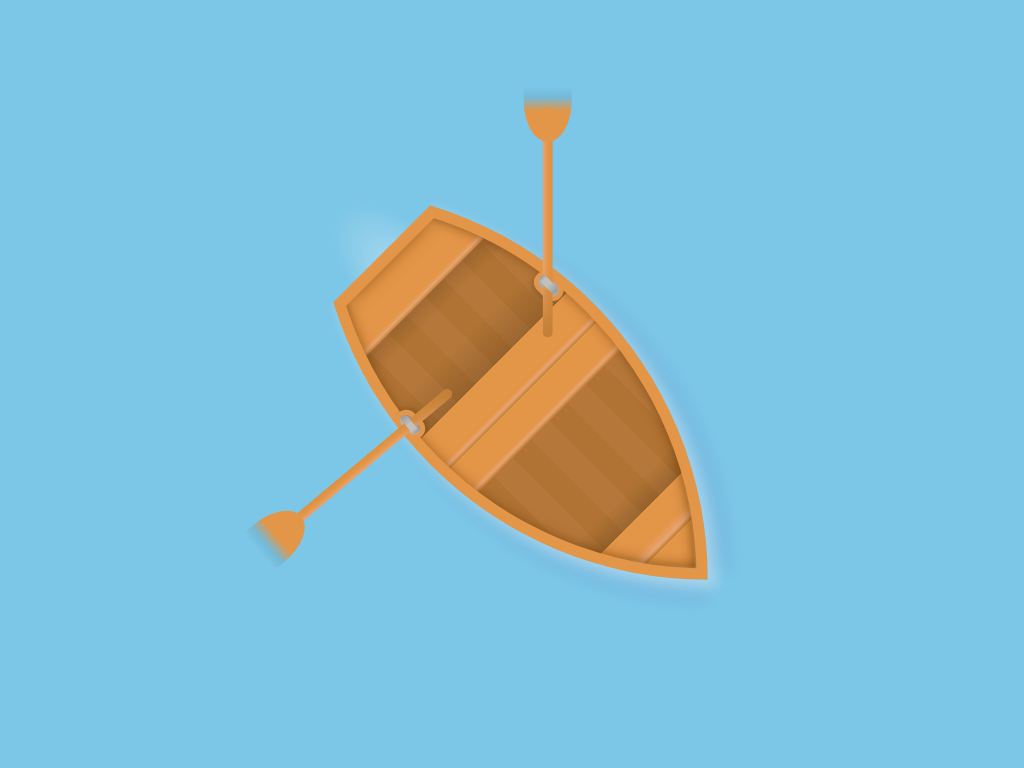

Here is a drawing made with CSS. Write the source that renders it.

<!-- file: boat.html -->
<!doctype html>
<html lang="en">
<head>
  <meta charset="utf-8">
  <meta name="viewport" content="width=device-width, initial-scale=1">
  <title>Boat</title>
  <link rel="stylesheet" href="boat.css">
</head>
<body>
<div class="boat"></div>
<div class="oar"></div>
<div class="oar"></div>

</body>
</html>


/* file: boat.css */
/* Álvaro Montoro · https://codepen.io/alvaromontoro/pen/OJXVXMO
   Collection: https://github.com/pagespeed-pro/css-art.com/tree/1ce83a9cee23fec9a7b1d665c8b40f9d464c97ee/artwork/boat */
html, body {
  --background: #7cc6e7;
  --wood: #e39648;
  --wood-dark: #c17e36;
  --wood-light: #e7a574;
  --wood-dark2: #dc9040;
  background: var(--background);
}

.boat {
  animation: waves 3s infinite;
  top: 50%;
  left: 50%;
  transform: translate(-50%, -50%);
  position: absolute;
  box-shadow: inset 0 0 0.5vmin rgba(255,255,255,0.5), inset 0 0 2vmin #630, 1vmin 1vmin 2vmin #fff6, 5vmin 1vmin 2vmin -2vmin rgba(0,0,129,0.05), 2vmin 5vmin 2vmin -2vmin rgba(0,0,128,0.05);
  width: 48vmin;
  height: 48vmin;
  border-radius: 0 100%;
  border: 1.5vmin solid var(--wood);
  background-image: 
    linear-gradient(135deg, 
      var(--wood) 16.5%, 
      var(--wood) 0 25%, 
      var(--wood-light) 25.75%,
      var(--wood-dark) 26.5%, 
      rgba(0,0,0,0.1) 0 27%, 
      transparent 30.5% 37%, 
      rgba(0,0,0,0.15) 45%, 
      var(--wood) 0 51.5%, 
      var(--wood-light) 52.25%,
      var(--wood-dark) 53%, 
      var(--wood) 0 58.5%, 
      var(--wood-light) 59.25%,
      var(--wood-dark) 60%, 
      transparent 0 80%,
      rgba(0,0,0,0.15) 85%, 
      var(--wood) 0 90%, 
      var(--wood-light) 91.75%, 
      var(--wood-dark) 92.5%, 
      var(--wood) 0
    )
    ,
    linear-gradient(rgba(0,0,0,0.2), rgba(0,0,0,0.2))
    ,
    linear-gradient(-135deg,
      var(--wood) 35%,
      var(--wood-dark2) 0 40%,
      var(--wood) 0 45%,
      var(--wood-dark2) 0 50%,
      var(--wood) 0 55%,
      var(--wood-dark2) 0 60%,
      var(--wood) 0 65%,
      var(--wood-dark2) 0 70%,
      var(--wood) 0
    )
}

.boat::after {
  content: "";
  display: block;
  position: absolute;
  box-sizing: border-box;
  width: 27.75%;
  height: 38%;
  top: -24%;
  left: -5%;
  transform-origin: 0% 50%;
  transform: rotate(45deg);
  background: var(--background);
  box-shadow: 2vmin 0 0 -0.5vmin var(--wood), 3.75vmin 0 2vmin -2.25vmin #6308;
  background-image: radial-gradient(at 140% 50%, #fff6, transparent 50%);
}

.boat::before {
  content: "";
  display: block;
  position: absolute;
  box-sizing: border-box;
  width: 9%;
  height: 6%;
  background: black;
  z-index:1;
  transform: rotate(45deg);
  background: silver;
  border: 0.75vmin solid var(--wood);
  border-radius: 2vmin;
  top: 58%;
  left: 18%;
  box-shadow: 0 -25.5vmin 0 -1.125vmin silver, 0 -25.5vmin 0.25vmin -1.125vmin #999, 0 -25.5vmin 0 -0.6vmin #aaa, 0 -25.5vmin var(--wood), 0 -25vmin 0.5vmin rgba(0,0,0,0.1), 0 -0.5vmin 0.5vmin rgba(0,0,0,0.1), inset 0 0.5vmin 0.5vmin -0.5vmin #666, inset 0 -0.5vmin 0.5vmin -0.5vmin #ccc, inset 0 0 0 0.5vmin #aaa;
}

.oar {
  position: absolute;
  width: 1.25vmin;
  height: 30vmin;
  background: var(--wood);
  border-radius: 5vmin;
  top: 50%;
  left: 50%;
  transform: translate(4vmin, -36vmin);
  background-image: linear-gradient(transparent 70%, var(--wood-dark)), linear-gradient(to right, var(--wood-light), var(--wood), var(--wood-dark2))
}

.oar::before {
  content: "";
  position: absolute;
  display: block;
  width: 500%;
  height: 30%;
  left: 50%;
  top: 0;
  transform: translate(-50%, -50%);
  border-radius: 40% 40% 100% 100% / 60% 60% 120% 120%;
  background-image: linear-gradient(var(--background) 20%, #0001 35%, var(--wood) 55%)
}

.oar::after {
  content: "";
  position: absolute;
  display: block;
  width: 230%;
  height: 1vmin;
  background: red;
  transform: rotate(45deg);
  top: 75%;
  left: -50%;
  border-radius: 5vmin;
  background: #999;
  background: linear-gradient(to right, #999, silver 20% 50%, #999);
}

.oar + .oar {
  transform: translate(-20vmin, -4.5vmin) rotate(-130deg);
}

.oar + .oar::after {
   transform: rotate(0deg);
}
